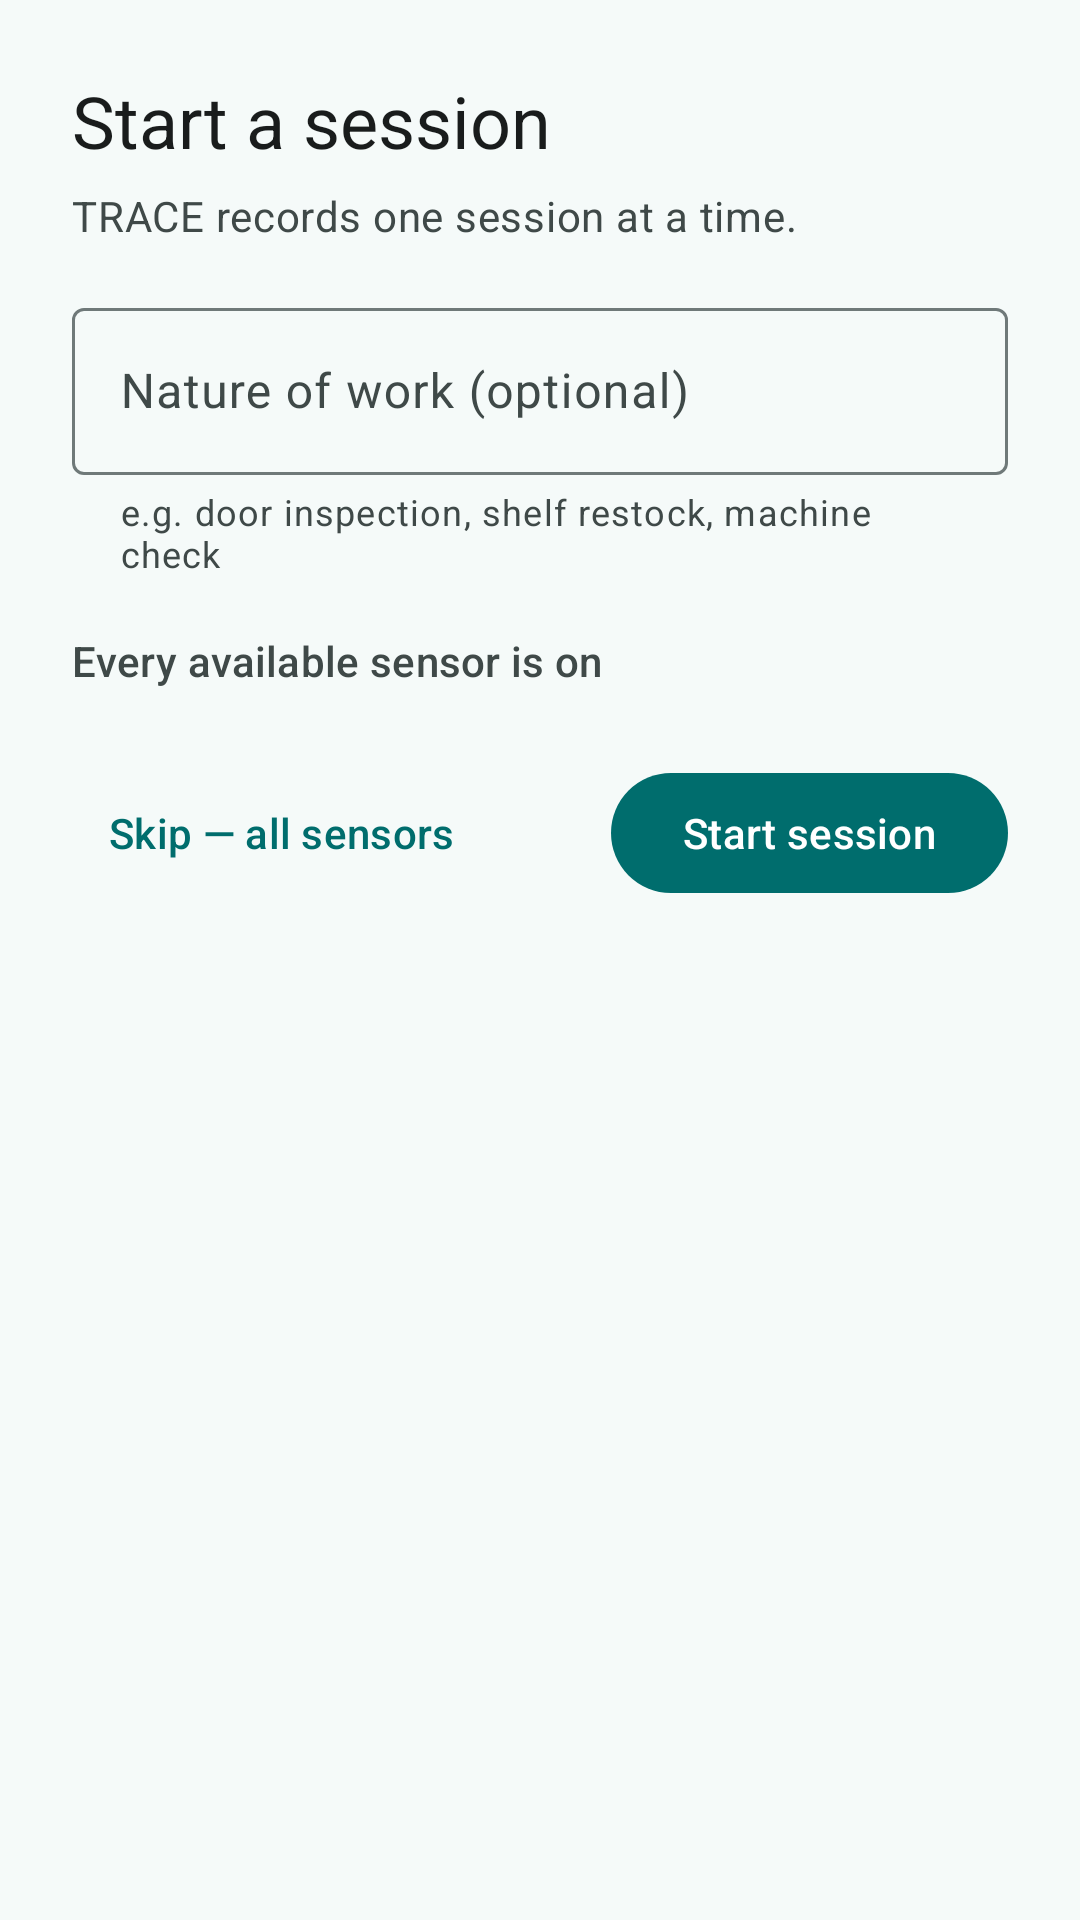

Reconstruct the res/layout file that produces this screen, plus the resources it refers to.
<!-- AndroidManifest.xml: application theme Theme.TRACE -->
<!-- res/layout/sheet_arming.xml -->
<?xml version="1.0" encoding="utf-8"?>
<androidx.core.widget.NestedScrollView
    xmlns:android="http://schemas.android.com/apk/res/android"
    xmlns:app="http://schemas.android.com/apk/res-auto"
    android:layout_width="match_parent"
    android:layout_height="wrap_content"
    android:background="?attr/colorSurface">

    <LinearLayout
        android:layout_width="match_parent"
        android:layout_height="wrap_content"
        android:orientation="vertical"
        android:paddingStart="24dp"
        android:paddingEnd="24dp"
        android:paddingTop="24dp"
        android:paddingBottom="24dp">

        <TextView
            android:layout_width="match_parent"
            android:layout_height="wrap_content"
            android:text="Start a session"
            android:textAppearance="?attr/textAppearanceHeadlineSmall"
            android:textColor="?attr/colorOnSurface" />

        <TextView
            android:id="@+id/tvArmingIntro"
            android:layout_width="match_parent"
            android:layout_height="wrap_content"
            android:layout_marginTop="6dp"
            android:textAppearance="?attr/textAppearanceBodyMedium"
            android:textColor="?attr/colorOnSurfaceVariant"
            android:text="TRACE records one session at a time." />

        <com.google.android.material.textfield.TextInputLayout
            android:id="@+id/tilNatureOfWork"
            style="@style/Widget.Material3.TextInputLayout.OutlinedBox"
            android:layout_width="match_parent"
            android:layout_height="wrap_content"
            android:layout_marginTop="16dp"
            android:hint="Nature of work (optional)"
            app:helperText="e.g. door inspection, shelf restock, machine check"
            app:helperTextEnabled="true">

            <com.google.android.material.textfield.TextInputEditText
                android:id="@+id/etNatureOfWork"
                android:layout_width="match_parent"
                android:layout_height="wrap_content"
                android:imeOptions="actionDone"
                android:inputType="textCapSentences"
                android:maxLines="1"
                android:textColor="?attr/colorOnSurface" />

        </com.google.android.material.textfield.TextInputLayout>

        
        <TextView
            android:id="@+id/tvSuggestion"
            android:layout_width="match_parent"
            android:layout_height="wrap_content"
            android:layout_marginTop="14dp"
            android:paddingTop="4dp"
            android:paddingBottom="4dp"
            android:textAppearance="?attr/textAppearanceLabelLarge"
            android:textColor="?attr/colorOnSurfaceVariant"
            android:text="Every available sensor is on" />

        <com.google.android.material.chip.ChipGroup
            android:id="@+id/chipGroupSensors"
            android:layout_width="match_parent"
            android:layout_height="wrap_content"
            android:layout_marginTop="4dp"
            app:chipSpacingHorizontal="6dp"
            app:singleSelection="false"
            app:singleLine="false" />

        <LinearLayout
            android:layout_width="match_parent"
            android:layout_height="wrap_content"
            android:layout_marginTop="16dp"
            android:gravity="center_vertical"
            android:orientation="horizontal">

            <com.google.android.material.button.MaterialButton
                android:id="@+id/btnSkip"
                style="@style/Widget.Material3.Button.TextButton"
                android:layout_width="wrap_content"
                android:layout_height="wrap_content"
                android:minWidth="0dp"
                android:text="Skip — all sensors" />

            <Space
                android:layout_width="0dp"
                android:layout_height="1dp"
                android:layout_weight="1" />

            <com.google.android.material.button.MaterialButton
                android:id="@+id/btnArmSession"
                style="@style/Widget.Material3.Button"
                android:layout_width="wrap_content"
                android:layout_height="wrap_content"
                android:text="Start session" />

        </LinearLayout>

    </LinearLayout>

</androidx.core.widget.NestedScrollView>
<!-- resources referenced by this layout -->
<resources>
  <style name="Theme.TRACE" parent="Theme.Material3.DayNight.NoActionBar">
          
          <item name="colorPrimary">@color/light_primary</item>
          <item name="colorOnPrimary">@color/light_on_primary</item>
          <item name="colorPrimaryContainer">@color/light_primary_container</item>
          <item name="colorOnPrimaryContainer">@color/light_on_primary_container</item>
          <item name="colorSecondary">@color/light_secondary</item>
          <item name="colorOnSecondary">@color/light_on_secondary</item>
          <item name="colorSecondaryContainer">@color/light_secondary_container</item>
          <item name="colorOnSecondaryContainer">@color/light_on_secondary_container</item>
          <item name="colorTertiary">@color/light_tertiary</item>
          <item name="colorOnTertiary">@color/light_on_tertiary</item>
          <item name="colorTertiaryContainer">@color/light_tertiary_container</item>
          <item name="colorOnTertiaryContainer">@color/light_on_tertiary_container</item>
          <item name="colorError">@color/light_error</item>
          <item name="colorOnError">@color/light_on_error</item>
          <item name="colorErrorContainer">@color/light_error_container</item>
          <item name="colorOnErrorContainer">@color/light_on_error_container</item>
          <item name="colorSurface">@color/light_surface</item>
          <item name="colorOnSurface">@color/light_on_surface</item>
          <item name="colorSurfaceVariant">@color/light_surface_variant</item>
          <item name="colorOnSurfaceVariant">@color/light_on_surface_variant</item>
          <item name="colorSurfaceInverse">@color/light_inverse_surface</item>
          <item name="colorOnSurfaceInverse">@color/light_inverse_on_surface</item>
          <item name="colorPrimaryInverse">@color/light_inverse_primary</item>
          <item name="colorOutline">@color/light_outline</item>
          <item name="colorOutlineVariant">@color/light_outline_variant</item>
          <item name="android:colorBackground">@color/light_surface</item>
          <item name="android:windowBackground">@color/light_surface</item>
          <item name="android:statusBarColor">@color/light_surface_container</item>
          <item name="android:navigationBarColor">@color/light_surface_container</item>
      </style>
  <color name="light_primary">#006D6D</color>
  <color name="light_on_primary">#FFFFFF</color>
  <color name="light_primary_container">#6FF7F6</color>
  <color name="light_on_primary_container">#002020</color>
  <color name="light_secondary">#4A6363</color>
  <color name="light_on_secondary">#FFFFFF</color>
  <color name="light_secondary_container">#CCE8E8</color>
  <color name="light_on_secondary_container">#051F1F</color>
  <color name="light_tertiary">#4D5F71</color>
  <color name="light_on_tertiary">#FFFFFF</color>
  <color name="light_tertiary_container">#D1E4F9</color>
  <color name="light_on_tertiary_container">#081C2B</color>
  <color name="light_error">#BA1A1A</color>
  <color name="light_on_error">#FFFFFF</color>
  <color name="light_error_container">#FFDAD6</color>
  <color name="light_on_error_container">#410002</color>
  <color name="light_surface">#F5FAF9</color>
  <color name="light_on_surface">#191C1C</color>
  <color name="light_surface_variant">#DAE5E4</color>
  <color name="light_on_surface_variant">#3F4948</color>
  <color name="light_inverse_surface">#2D3131</color>
  <color name="light_inverse_on_surface">#EFF4F3</color>
  <color name="light_inverse_primary">#4FDADA</color>
  <color name="light_outline">#6F7979</color>
  <color name="light_outline_variant">#BEC9C8</color>
  <color name="light_surface_container">#E9EFEE</color>
</resources>
